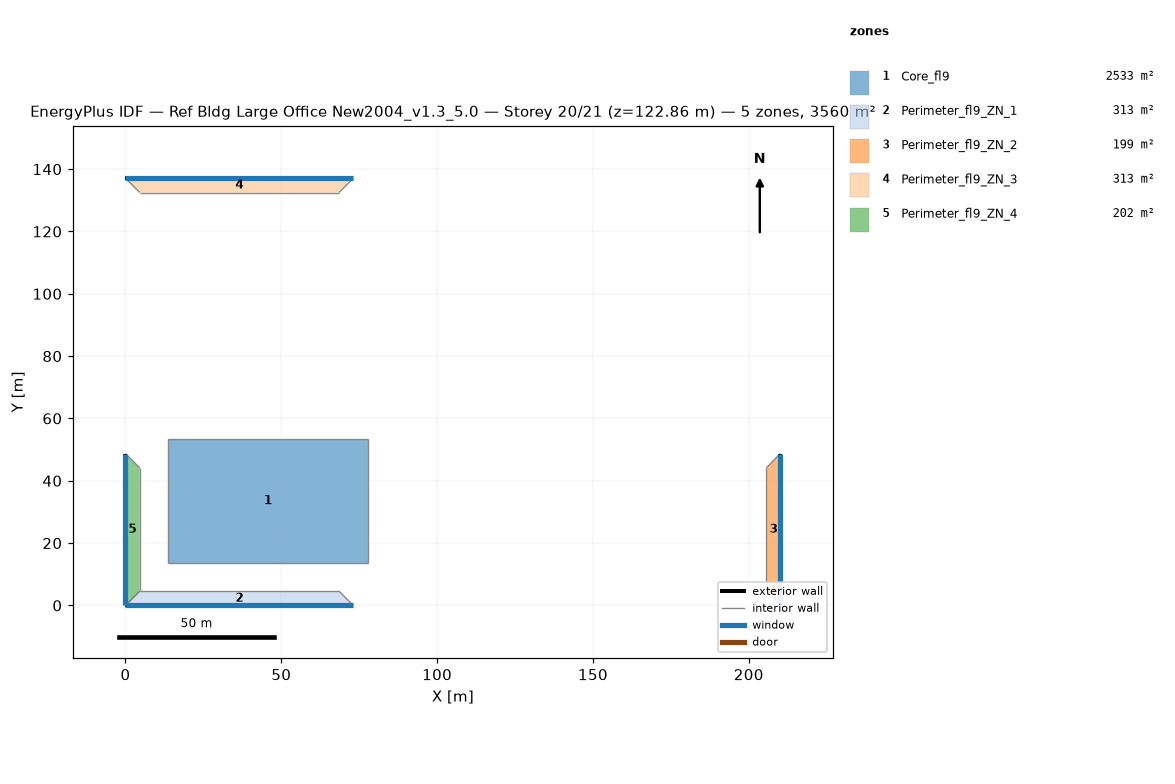
=== STOREY PLAN SPEC (per zone: floor XY polygon, exterior-wall plan segments, windows/doors) ===
zone 1: Core_fl9  (2532.6 m²)
  floor: (77.68, 53.31) (77.68, 13.72) (13.72, 13.72) (13.72, 53.31)
  interior walls: 4
zone 2: Perimeter_fl9_ZN_1  (313.4 m²)
  floor: (68.53, 4.57) (73.11, 0.00) (0.00, 0.00) (4.57, 4.57)
  exterior wall: (0.00, 0.00) – (73.11, 0.00)  [73.1 m]
    window: (0.00, 0.00) – (73.11, 0.00)  [116.2 m²]
  interior walls: 3
zone 3: Perimeter_fl9_ZN_2  (198.7 m²)
  floor: (205.63, 44.16) (210.13, 48.74) (210.13, 0.00) (205.63, 4.57)
  exterior wall: (210.13, 0.00) – (210.13, 48.74)  [48.7 m]
    window: (210.13, 0.00) – (210.13, 48.74)  [77.5 m²]
  interior walls: 3
zone 4: Perimeter_fl9_ZN_3  (313.2 m²)
  floor: (4.57, 132.49) (0.00, 137.06) (73.11, 137.06) (68.53, 132.49)
  exterior wall: (73.11, 137.06) – (0.00, 137.06)  [73.1 m]
    window: (73.11, 137.06) – (0.00, 137.06)  [116.2 m²]
  interior walls: 3
zone 5: Perimeter_fl9_ZN_4  (202.0 m²)
  floor: (4.57, 4.57) (0.00, 0.00) (0.00, 48.74) (4.57, 44.16)
  exterior wall: (0.00, 48.74) – (0.00, 0.00)  [48.7 m]
    window: (0.00, 48.74) – (0.00, 0.00)  [77.5 m²]
  interior walls: 3

=== DERIVED (storey summary) ===
Building: Ref Bldg Large Office New2004_v1.3_5.0
Storey: 20 of 21  (floor level z = 122.86 m)
Storey gross floor area: 3559.9 m²
Zones on this storey: 5
  - Core_fl9: floor 2532.6 m²
  - Perimeter_fl9_ZN_1: floor 313.4 m²; exterior wall 73.1 m (200.3 m²); 1 window(s) 116.2 m²; WWR 58.0%
  - Perimeter_fl9_ZN_2: floor 198.7 m²; exterior wall 48.7 m (133.5 m²); 1 window(s) 77.5 m²; WWR 58.0%
  - Perimeter_fl9_ZN_3: floor 313.2 m²; exterior wall 73.1 m (200.3 m²); 1 window(s) 116.2 m²; WWR 58.0%
  - Perimeter_fl9_ZN_4: floor 202.0 m²; exterior wall 48.7 m (133.5 m²); 1 window(s) 77.5 m²; WWR 58.0%
Zone adjacency (shared interzone walls):
  - Core_fl9 ↔ Perimeter_fl9_ZN_1
  - Core_fl9 ↔ Perimeter_fl9_ZN_2
  - Core_fl9 ↔ Perimeter_fl9_ZN_3
  - Core_fl9 ↔ Perimeter_fl9_ZN_4
  - Perimeter_fl9_ZN_1 ↔ Perimeter_fl9_ZN_2
  - Perimeter_fl9_ZN_1 ↔ Perimeter_fl9_ZN_4
  - Perimeter_fl9_ZN_2 ↔ Perimeter_fl9_ZN_3
  - Perimeter_fl9_ZN_3 ↔ Perimeter_fl9_ZN_4